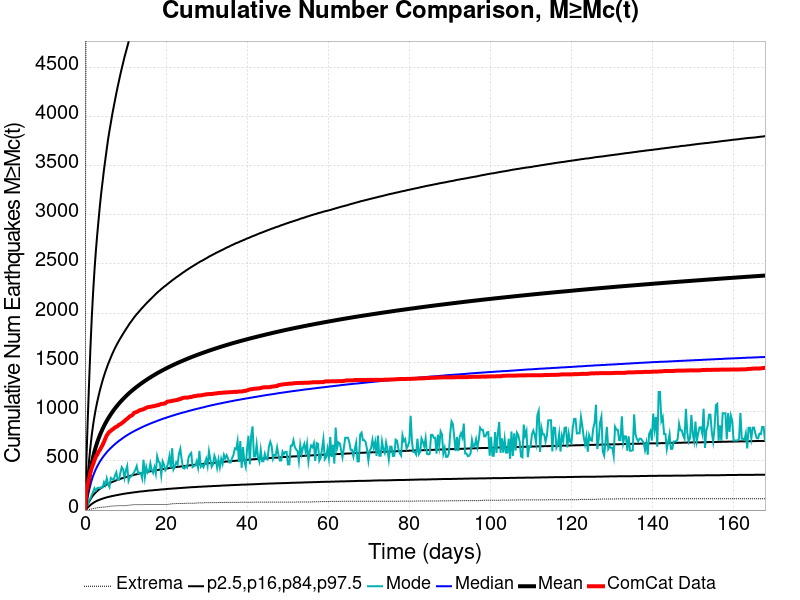

Data behind this chart, as committed beside it:
Time (days), ComCat Data, Simulation Mean, Simulation Median, Simulation Mode, Simulation Minimum, Simulation Maximum, 2.5 %-ile, 16 %-ile, 84 %-ile, 97.5 %-ile
0.0, 0.0, 0.0, 0.0, 0.0, 0.0, 0.0, 0.0, 0.0, 0.0, 0.0
0.3364, 184.0, 116.7, 75.0, 36.0, 0.0, 6608, 12.0, 30.0, 190.0, 480.0
0.6729, 258.0, 216.8, 138.0, 56.0, 2.0, 12060, 25.0, 57.0, 351.0, 897.0
1.009, 318.0, 309.1, 198.0, 100.0, 6.0, 16748, 38.0, 83.0, 498.0, 1277
1.346, 383.0, 396.8, 255.0, 116.0, 10.0, 21344, 51.0, 108.0, 639.0, 1639
1.682, 429.0, 474.4, 305.0, 154.0, 11.0, 25377, 62.0, 130.0, 762.0, 1952
2.019, 466.0, 539.1, 347.0, 182.0, 14.0, 28891, 72.0, 149.0, 865.0, 2212
2.355, 506.0, 594.7, 383.0, 222.0, 18.0, 31685, 80.0, 166.0, 953.0, 2436
2.692, 543.0, 643.5, 415.0, 198.0, 21.0, 34071, 88.0, 181.0, 1030, 2628
3.028, 562.0, 686.8, 443.0, 222.0, 23.0, 36462, 95.0, 193.0, 1098, 2796
3.364, 592.0, 725.9, 469.0, 228.0, 25.0, 38671, 101.0, 205.0, 1159, 2947
3.701, 611.0, 762.1, 493.0, 221.0, 27.0, 40467, 106.0, 216.0, 1217, 3096
4.037, 638.0, 795, 514.0, 233.0, 28.0, 42059, 112.0, 226.0, 1269, 3226
4.374, 663.0, 825.5, 534.0, 231.0, 30.0, 43520, 116.0, 235.0, 1318, 3343
4.71, 693.0, 854.1, 553.0, 283.0, 30.0, 44943, 121.0, 244.0, 1364, 3460
5.047, 727.0, 880.8, 570.0, 253.0, 32.0, 46211, 125.0, 252.0, 1406, 3564
5.383, 758.0, 905.9, 587.0, 321.0, 33.0, 47385, 129.0, 259.0, 1445, 3667
5.72, 778.0, 929.6, 603.0, 264.0, 36.0, 48477, 133.0, 266.0, 1483, 3768
6.056, 796.0, 951.8, 617.0, 234.0, 37.0, 49562, 136.0, 273.0, 1517, 3853
6.392, 805.0, 973.2, 631.0, 326.0, 40.0, 50497, 139.0, 279.0, 1551, 3933
6.729, 818.0, 993.5, 644.0, 314.0, 41.0, 51421, 143.0, 285.0, 1584, 4016
7.065, 826.0, 1013, 657.0, 307.0, 42.0, 52262, 145.0, 291.0, 1614, 4088
7.402, 838.0, 1031, 669.0, 349.0, 42.0, 53101, 148.0, 297.0, 1644, 4160
7.738, 846.0, 1049, 681.0, 383.0, 43.0, 53878, 151.0, 302.0, 1670, 4231
8.075, 853.0, 1066, 692.0, 307.0, 44.0, 54655, 153.0, 307.0, 1697, 4299
8.411, 867.0, 1083, 703.0, 308.0, 45.0, 55342, 156.0, 312.0, 1721, 4362
8.747, 872.0, 1098, 713.0, 377.0, 45.0, 56102, 159.0, 317.0, 1745, 4426
9.084, 882.0, 1113, 723.0, 436.0, 45.0, 56771, 161.0, 322.0, 1768, 4485
9.42, 893.0, 1128, 733.0, 415.0, 45.0, 57454, 164.0, 326.0, 1791, 4542
9.757, 904.0, 1142, 743.0, 327.0, 45.0, 58165, 166.0, 331.0, 1813, 4601
10.09, 918.0, 1156, 752.0, 402.0, 46.0, 58737, 168.0, 335.0, 1835, 4651
10.43, 927.0, 1169, 761.0, 448.0, 47.0, 59284, 171.0, 339.0, 1856, 4702
10.77, 939.0, 1182, 769.0, 298.0, 49.0, 59795, 172.0, 343.0, 1877, 4755
11.1, 953.0, 1195, 778.0, 338.0, 50.0, 60427, 174.0, 347.0, 1899, 4799
11.44, 958.0, 1207, 786.0, 342.0, 52.0, 61014, 176.0, 350.0, 1917, 4851
11.78, 968.0, 1218, 793.0, 363.0, 54.0, 61585, 178.0, 354.0, 1936, 4896
12.11, 986.0, 1230, 801.0, 381.0, 55.0, 62056, 180.0, 357.0, 1955, 4947
12.45, 992.0, 1241, 808.0, 409.0, 55.0, 62507, 182.0, 361.0, 1973, 4990
12.78, 997.0, 1252, 815.0, 447.0, 55.0, 63173, 183.0, 364.0, 1990, 5036
13.12, 1003, 1262, 822.0, 375.0, 55.0, 63725, 186.0, 368.0, 2005, 5072
13.46, 1013, 1273, 829.0, 381.0, 55.0, 64169, 187.0, 371.0, 2021, 5111
13.79, 1017, 1283, 836.0, 376.0, 55.0, 64588, 189.0, 374.0, 2038, 5155
14.13, 1021, 1293, 842.0, 323.0, 55.0, 65765, 190.0, 377.0, 2053, 5193
14.47, 1024, 1302, 849.0, 512.0, 56.0, 66440, 191.0, 380.0, 2068, 5232
14.8, 1032, 1312, 855.0, 338.0, 56.0, 66994, 193.0, 383.0, 2083, 5263
15.14, 1039, 1321, 861.0, 437.0, 56.0, 67502, 195.0, 386.0, 2098, 5300
15.48, 1044, 1330, 867.0, 380.0, 56.0, 67915, 196.0, 389.0, 2112, 5336
15.81, 1047, 1339, 873.0, 398.0, 56.0, 68364, 198.0, 391.0, 2126, 5371
16.15, 1049, 1348, 879.0, 474.0, 56.0, 68891, 199.0, 394.0, 2140, 5407
16.49, 1052, 1357, 884.0, 407.0, 56.0, 69378, 200.0, 396.0, 2153, 5446
16.82, 1055, 1365, 890.0, 377.0, 56.0, 69926, 201.0, 399.0, 2167, 5478
17.16, 1056, 1373, 895.0, 435.0, 56.0, 70283, 203.0, 402.0, 2181, 5514
17.49, 1062, 1382, 900.0, 370.0, 56.0, 70798, 204.0, 404.0, 2195, 5544
17.83, 1064, 1390, 906.0, 547.0, 57.0, 71293, 205.0, 406.0, 2208, 5574
18.17, 1066, 1398, 911.0, 494.0, 57.0, 71692, 206.0, 409.0, 2221, 5600
18.5, 1073, 1405, 916.0, 478.0, 57.0, 72035, 208.0, 411.0, 2232, 5631
18.84, 1078, 1413, 921.0, 355.0, 57.0, 72455, 209.0, 414.0, 2245, 5664
19.18, 1079, 1420, 926.0, 495.0, 57.0, 72773, 210.0, 416.0, 2256, 5695
19.51, 1081, 1427, 931.0, 463.0, 57.0, 73209, 211.0, 418.0, 2268, 5724
19.85, 1085, 1435, 935.0, 406.0, 57.0, 73575, 212.0, 420.0, 2278, 5755
... 440 more rows
